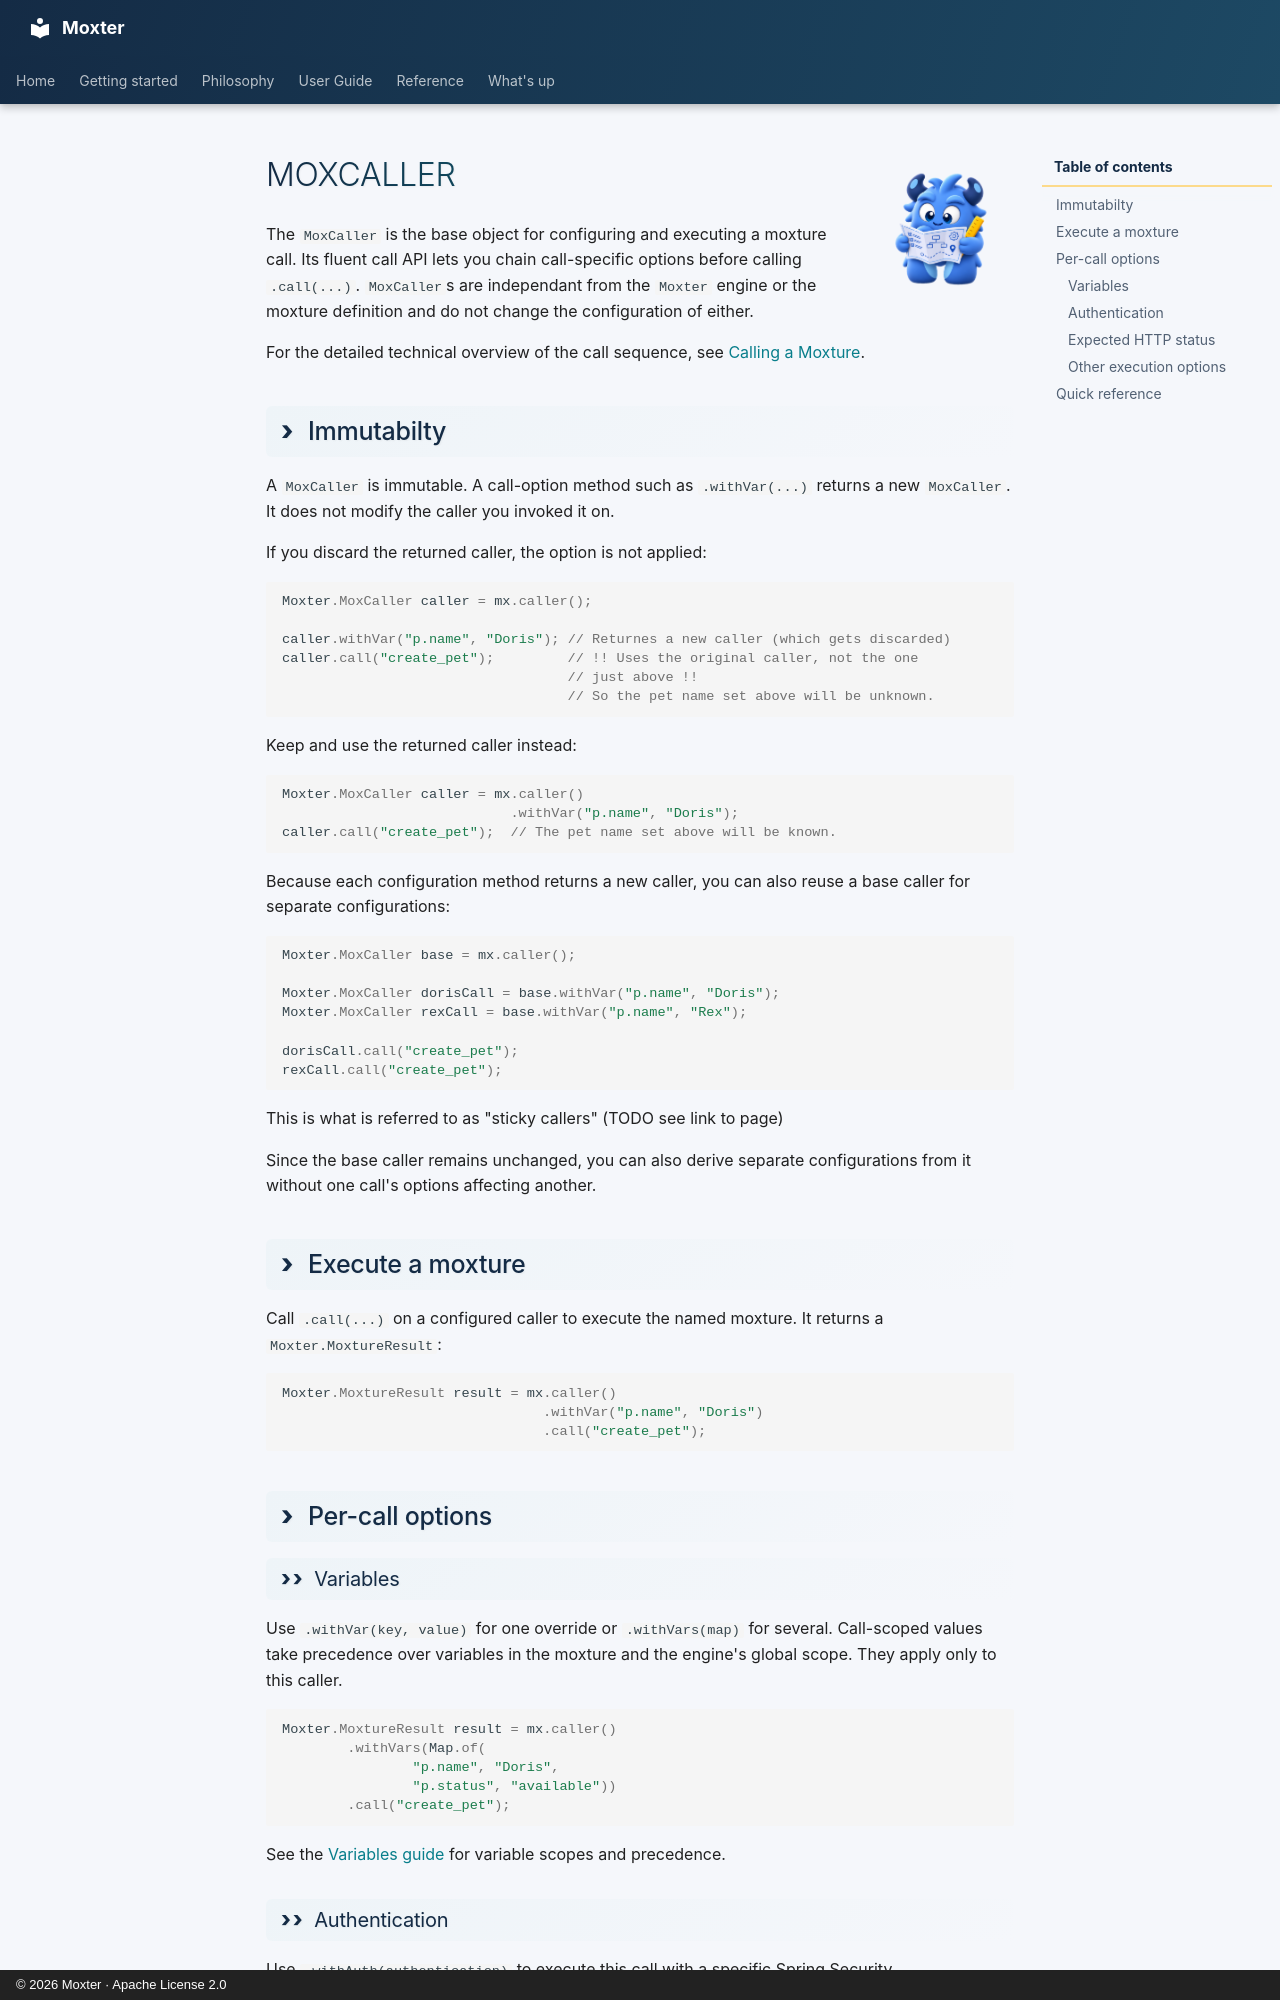

repository: franzhill/moxter · page: user_guide/call/caller/index.html · generator: mkdocs · copyright: © 2026 Moxter · Apache License 2.0

<div class="moxter-userguide-title" markdown="1">
# ![](../../img/moxter_userguide.png) MoxCaller
</div>

The `MoxCaller` is the base object for configuring and executing a moxture call. Its fluent call API lets you chain call-specific options before calling `.call(...)`. `MoxCaller`s are independant from the `Moxter` engine or the moxture definition and do not change the configuration of either.

For the detailed technical overview of the call sequence, see [Calling a Moxture](basics.md).

## Immutabilty

A `MoxCaller` is immutable. A call-option method such as `.withVar(...)` returns a new `MoxCaller`. It does not modify the caller you invoked it on.

If you discard the returned caller, the option is not applied:

```java
Moxter.MoxCaller caller = mx.caller();

caller.withVar("p.name", "Doris"); // Returnes a new caller (which gets discarded)
caller.call("create_pet");         // !! Uses the original caller, not the one 
                                   // just above !!
                                   // So the pet name set above will be unknown.
```

Keep and use the returned caller instead:

```java
Moxter.MoxCaller caller = mx.caller()
                            .withVar("p.name", "Doris");
caller.call("create_pet");  // The pet name set above will be known.
```

Because each configuration method returns a new caller, you can also reuse a base caller for separate configurations:

```java
Moxter.MoxCaller base = mx.caller();

Moxter.MoxCaller dorisCall = base.withVar("p.name", "Doris");
Moxter.MoxCaller rexCall = base.withVar("p.name", "Rex");

dorisCall.call("create_pet");
rexCall.call("create_pet");
```

This is what is referred to as "sticky callers"  (TODO see link to page)

Since the base caller remains unchanged, you can also derive separate configurations from it without one call's options affecting another.

## Execute a moxture

Call `.call(...)` on a configured caller to execute the named moxture. It returns a `Moxter.MoxtureResult`:

```java
Moxter.MoxtureResult result = mx.caller()
                                .withVar("p.name", "Doris")
                                .call("create_pet");
```

## Per-call options

### Variables

Use `.withVar(key, value)` for one override or `.withVars(map)` for several. Call-scoped values take precedence over variables in the moxture and the engine's global scope. They apply only to this caller.

```java
Moxter.MoxtureResult result = mx.caller()
        .withVars(Map.of(
                "p.name", "Doris",
                "p.status", "available"))
        .call("create_pet");
```

See the [Variables guide](../variables/variables.md) for variable scopes and precedence.
